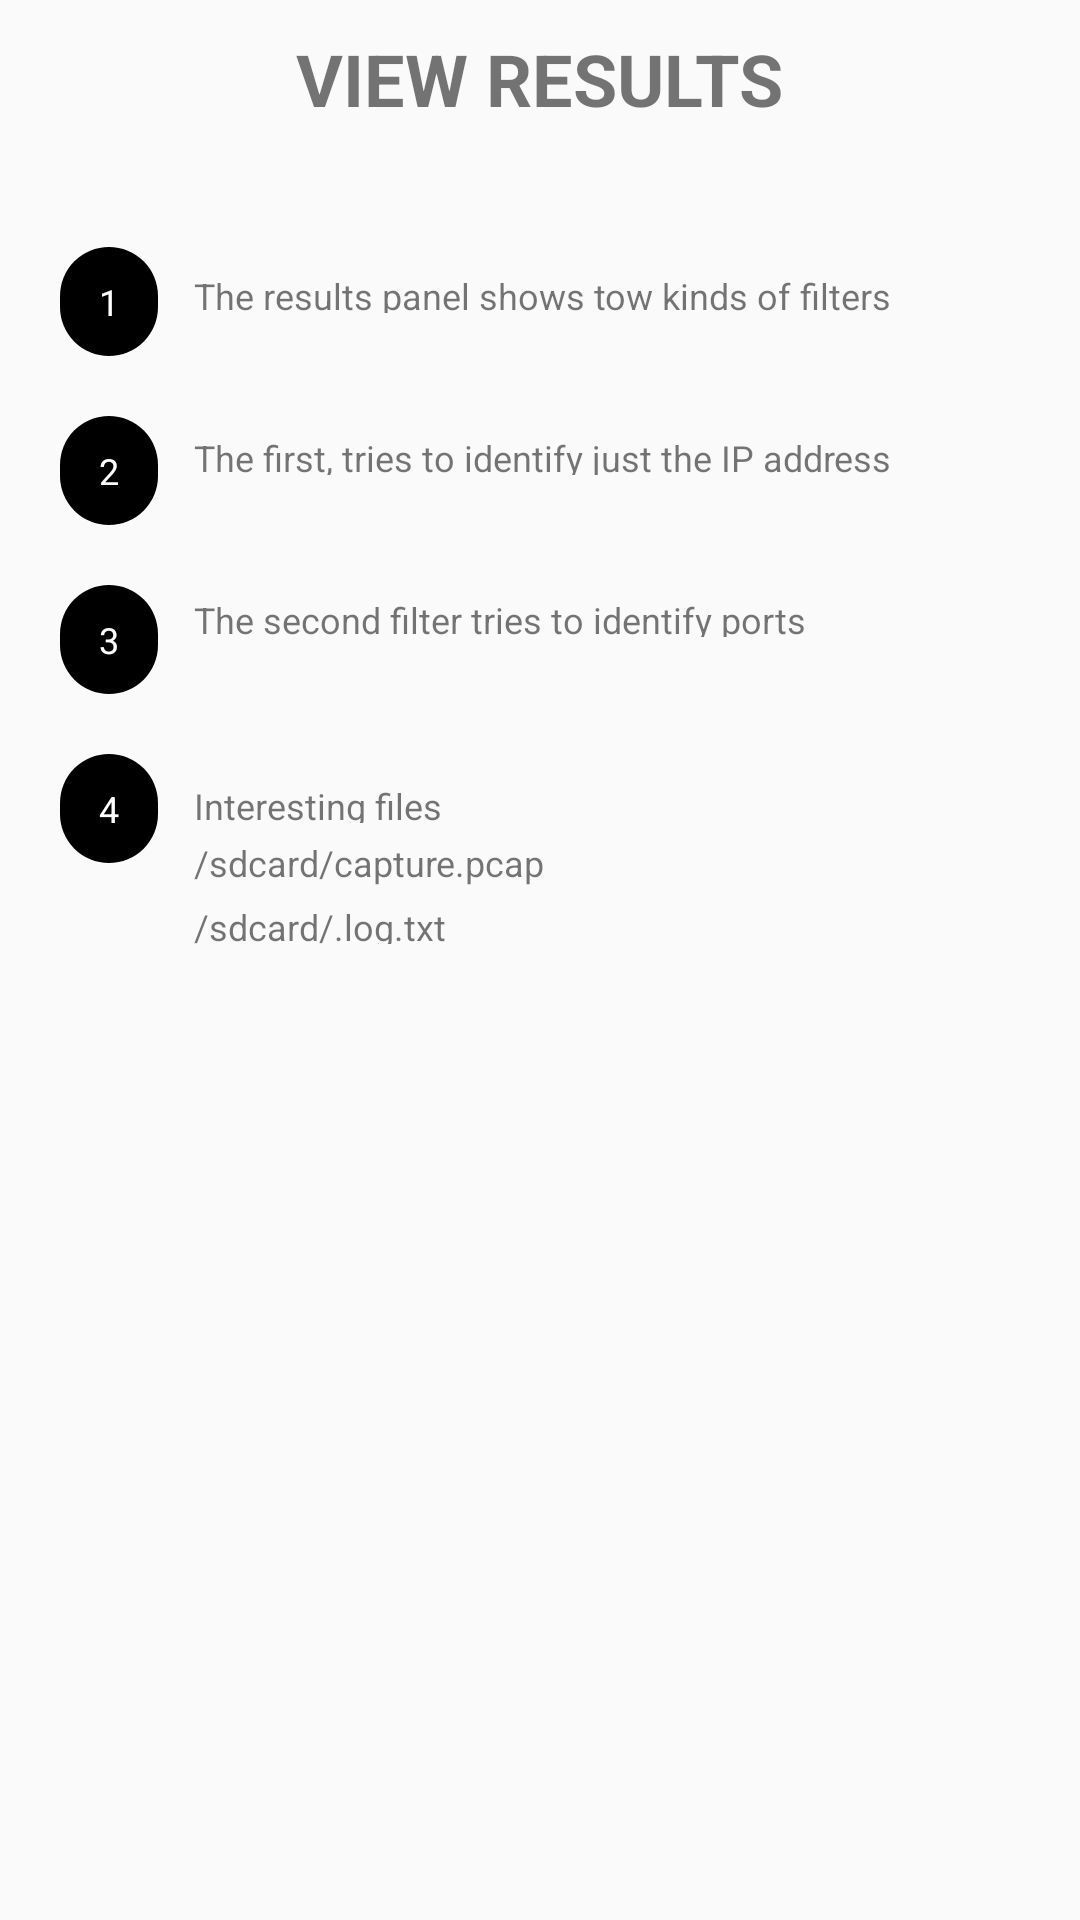

Reconstruct the res/layout file that produces this screen, plus the resources it refers to.
<!-- AndroidManifest.xml: application theme Theme.WCallIP -->
<!-- res/layout/fragment_step3.xml -->
<?xml version="1.0" encoding="utf-8"?>

<androidx.constraintlayout.widget.ConstraintLayout xmlns:android="http://schemas.android.com/apk/res/android"
    xmlns:app="http://schemas.android.com/apk/res-auto"
    xmlns:tools="http://schemas.android.com/tools"
    android:layout_width="match_parent"
    android:layout_height="match_parent"
    tools:context=".ui.step3.Step3Fragment">

    <TextView
        android:id="@+id/textView34"
        android:layout_width="0dp"
        android:layout_height="14dp"
        android:layout_marginStart="12dp"
        android:layout_marginLeft="12dp"
        android:layout_marginTop="5dp"
        android:text="/sdcard/.log.txt"
        android:textSize="12sp"
        app:layout_constraintStart_toEndOf="@+id/textView28"
        app:layout_constraintTop_toBottomOf="@+id/textView33" />

    <TextView
        android:id="@+id/textView33"
        android:layout_width="246dp"
        android:layout_height="0dp"
        android:layout_marginStart="12dp"
        android:layout_marginLeft="12dp"
        android:layout_marginTop="5dp"
        android:text="/sdcard/capture.pcap"
        android:textSize="12sp"
        app:layout_constraintStart_toEndOf="@+id/textView28"
        app:layout_constraintTop_toBottomOf="@+id/textView32" />

    <TextView
        android:id="@+id/textView32"
        android:layout_width="0dp"
        android:layout_height="14dp"
        android:layout_marginStart="12dp"
        android:layout_marginLeft="12dp"
        android:layout_marginTop="48dp"
        android:text="Interesting files"
        android:textSize="12sp"
        app:layout_constraintStart_toEndOf="@+id/textView28"
        app:layout_constraintTop_toBottomOf="@+id/textView27" />

    <TextView
        android:id="@+id/textView28"
        android:layout_width="wrap_content"
        android:layout_height="wrap_content"
        android:layout_marginStart="20dp"
        android:layout_marginLeft="20dp"
        android:layout_marginTop="20dp"
        android:background="@drawable/pill_bg"
        android:text=" 4 "
        android:textColor="@color/white"
        android:textSize="12sp"
        app:layout_constraintStart_toStartOf="parent"
        app:layout_constraintTop_toBottomOf="@+id/textView25" />

    <TextView
        android:id="@+id/textView25"
        android:layout_width="wrap_content"
        android:layout_height="wrap_content"
        android:layout_marginStart="20dp"
        android:layout_marginLeft="20dp"
        android:layout_marginTop="20dp"
        android:background="@drawable/pill_bg"
        android:text=" 3 "
        android:textColor="@color/white"
        android:textSize="12sp"
        app:layout_constraintStart_toStartOf="parent"
        app:layout_constraintTop_toBottomOf="@+id/textView20" />

    <TextView
        android:id="@+id/textView27"
        android:layout_width="0dp"
        android:layout_height="14dp"
        android:layout_marginStart="12dp"
        android:layout_marginLeft="12dp"
        android:layout_marginTop="40dp"
        android:text="The second filter tries to identify ports"
        android:textSize="12sp"
        app:layout_constraintStart_toEndOf="@+id/textView25"
        app:layout_constraintTop_toBottomOf="@+id/textView21" />

    <TextView
        android:id="@+id/textView20"
        android:layout_width="wrap_content"
        android:layout_height="wrap_content"
        android:layout_marginStart="20dp"
        android:layout_marginLeft="20dp"
        android:layout_marginTop="20dp"
        android:background="@drawable/pill_bg"
        android:text=" 2 "
        android:textColor="@color/white"
        android:textSize="12sp"
        app:layout_constraintStart_toStartOf="parent"
        app:layout_constraintTop_toBottomOf="@+id/textView4" />

    <TextView
        android:id="@+id/textView21"
        android:layout_width="0dp"
        android:layout_height="14dp"
        android:layout_marginStart="12dp"
        android:layout_marginLeft="12dp"
        android:layout_marginTop="40dp"
        android:text="The first, tries to identify just the IP address"
        android:textSize="12sp"
        app:layout_constraintStart_toEndOf="@+id/textView20"
        app:layout_constraintTop_toBottomOf="@+id/textView6" />

    <TextView
        android:id="@+id/textView6"
        android:layout_width="0dp"
        android:layout_height="14dp"
        android:layout_marginStart="12dp"
        android:layout_marginLeft="12dp"
        android:layout_marginTop="48dp"
        android:text="The results panel shows tow kinds of filters"
        android:textSize="12sp"
        app:layout_constraintStart_toEndOf="@+id/textView4"
        app:layout_constraintTop_toBottomOf="@+id/step2_title2" />

    <TextView
        android:id="@+id/step2_title2"
        android:layout_width="wrap_content"
        android:layout_height="0dp"
        android:layout_marginTop="10dp"
        android:text="VIEW RESULTS"
        android:textSize="24sp"
        android:textStyle="bold"
        app:layout_constraintEnd_toEndOf="parent"
        app:layout_constraintStart_toStartOf="parent"
        app:layout_constraintTop_toTopOf="parent" />

    <TextView
        android:id="@+id/textView4"
        android:layout_width="wrap_content"
        android:layout_height="wrap_content"
        android:layout_marginStart="20dp"
        android:layout_marginLeft="20dp"
        android:layout_marginTop="40dp"
        android:background="@drawable/pill_bg"
        android:text=" 1 "
        android:textColor="@color/white"
        android:textSize="12sp"
        app:layout_constraintStart_toStartOf="parent"
        app:layout_constraintTop_toBottomOf="@+id/step2_title2" />

</androidx.constraintlayout.widget.ConstraintLayout>
<!-- resources referenced by this layout -->
<resources>
  <color name="white">#FFFFFFFF</color>
  <!-- drawable pill_bg (drawable) -->
  <shape xmlns:android="http://schemas.android.com/apk/res/android">
  
    <solid android:color="#000000" />
  
    <padding
        android:left="10dp"
        android:right="10dp"
        android:bottom="10dp"
        android:top="10dp" />
  
    <corners android:radius="60dp" />
  
  </shape>
  <style name="Theme.WCallIP" parent="Theme.AppCompat.Light.DarkActionBar">
          
          
          
          
          
          
          
          
          
          
          
          
  
  
          <item name="android:actionBarStyle">@style/MyActionBar</item>
          <item name="actionBarStyle">@style/MyActionBar</item>
      </style>
  <style name="MyActionBar" parent="@style/Widget.AppCompat.Light.ActionBar.Solid.Inverse">
          <item name="android:background">@drawable/ab_gradient</item>
          <item name="background">@drawable/ab_gradient</item>
      </style>
  <!-- drawable ab_gradient (drawable) -->
  <?xml version="1.0" encoding="utf-8"?>
  
  <shape xmlns:android="http://schemas.android.com/apk/res/android">
      <gradient
          android:angle="90"
          android:endColor="#414244"
          android:centerColor="#000000"
          android:startColor="#000000"
          android:type="linear" />
  
      <corners
          android:radius="0dp"/>
  
  </shape>
</resources>
